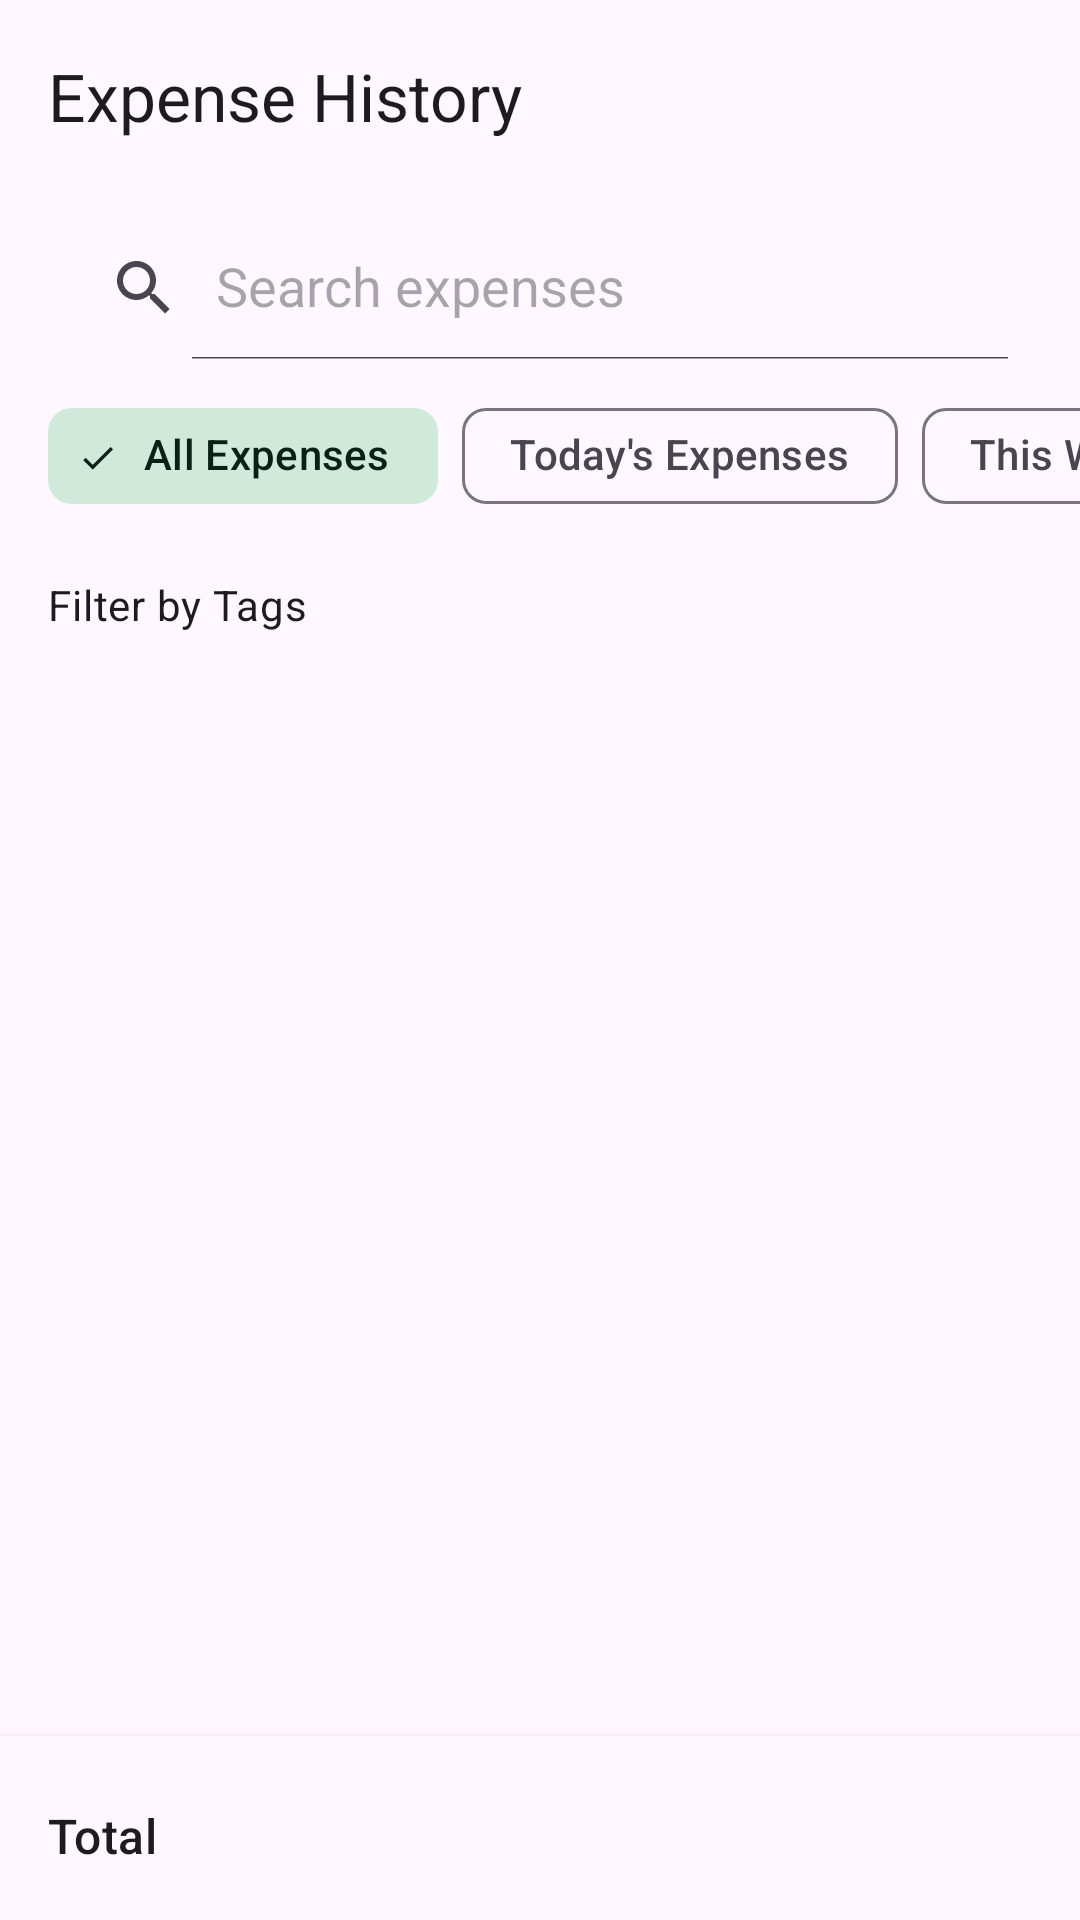

Produce the Android XML layout that renders to this screen, including the resource entries it uses.
<!-- AndroidManifest.xml: application theme Theme.ExpenseCalculator -->
<!-- res/layout/fragment_history.xml -->
<?xml version="1.0" encoding="utf-8"?>
<LinearLayout xmlns:android="http://schemas.android.com/apk/res/android"
    xmlns:app="http://schemas.android.com/apk/res-auto"
    xmlns:tools="http://schemas.android.com/tools"
    android:layout_width="match_parent"
    android:layout_height="match_parent"
    android:orientation="vertical">

    <com.google.android.material.appbar.MaterialToolbar
        android:id="@+id/toolbar"
        android:layout_width="match_parent"
        android:layout_height="wrap_content"
        app:title="@string/expense_history" />

    <androidx.appcompat.widget.SearchView
        android:id="@+id/searchView"
        android:layout_width="match_parent"
        android:layout_height="wrap_content"
        android:layout_marginHorizontal="16dp"
        android:layout_marginTop="8dp"
        android:layout_marginBottom="8dp"
        app:iconifiedByDefault="false"
        app:queryHint="Search expenses" />

    <HorizontalScrollView
        android:layout_width="match_parent"
        android:layout_height="wrap_content"
        android:scrollbars="none">

        <com.google.android.material.chip.ChipGroup
            android:id="@+id/chipGroupFilter"
            android:layout_width="wrap_content"
            android:layout_height="wrap_content"
            android:layout_marginHorizontal="16dp"
            android:layout_marginBottom="8dp"
            app:selectionRequired="true"
            app:singleSelection="true">

            <com.google.android.material.chip.Chip
                android:id="@+id/chipAll"
                style="@style/Widget.Material3.Chip.Filter"
                android:layout_width="wrap_content"
                android:layout_height="wrap_content"
                android:checked="true"
                android:text="@string/all_expenses" />

            <com.google.android.material.chip.Chip
                android:id="@+id/chipToday"
                style="@style/Widget.Material3.Chip.Filter"
                android:layout_width="wrap_content"
                android:layout_height="wrap_content"
                android:text="@string/today_s_expenses" />

            <com.google.android.material.chip.Chip
                android:id="@+id/chipWeek"
                style="@style/Widget.Material3.Chip.Filter"
                android:layout_width="wrap_content"
                android:layout_height="wrap_content"
                android:text="@string/this_week_s_expenses" />

            <com.google.android.material.chip.Chip
                android:id="@+id/chipMonth"
                style="@style/Widget.Material3.Chip.Filter"
                android:layout_width="wrap_content"
                android:layout_height="wrap_content"
                android:text="@string/this_month_s_expenses" />
        </com.google.android.material.chip.ChipGroup>
    </HorizontalScrollView>

    <TextView
        android:layout_width="match_parent"
        android:layout_height="wrap_content"
        android:layout_marginHorizontal="16dp"
        android:layout_marginTop="8dp"
        android:text="@string/filter_by_tags"
        android:textAppearance="@style/TextAppearance.Material3.BodyMedium" />

    <HorizontalScrollView
        android:layout_width="match_parent"
        android:layout_height="wrap_content"
        android:scrollbars="none">

        <com.google.android.material.chip.ChipGroup
            android:id="@+id/chipGroupTags"
            android:layout_width="wrap_content"
            android:layout_height="wrap_content"
            android:layout_marginHorizontal="16dp"
            android:layout_marginBottom="8dp"
            app:singleSelection="true">
            
        </com.google.android.material.chip.ChipGroup>
    </HorizontalScrollView>

    <LinearLayout
        android:layout_width="match_parent"
        android:layout_height="wrap_content"
        android:layout_marginHorizontal="16dp"
        android:layout_marginBottom="8dp"
        android:gravity="center_vertical"
        android:orientation="horizontal">

        <TextView
            android:id="@+id/textActiveFilter"
            android:layout_width="0dp"
            android:layout_height="wrap_content"
            android:layout_weight="1"
            android:textAppearance="@style/TextAppearance.Material3.BodyMedium"
            android:textStyle="italic"
            android:visibility="gone"
            tools:text="Filtered by tag: groceries"
            tools:visibility="visible" />

        <Button
            android:id="@+id/buttonClearTagFilter"
            style="@style/Widget.Material3.Button.TextButton"
            android:layout_width="wrap_content"
            android:layout_height="wrap_content"
            android:text="@string/clear_filter"
            android:visibility="gone"
            tools:visibility="visible" />
    </LinearLayout>

    <androidx.recyclerview.widget.RecyclerView
        android:id="@+id/recyclerExpenses"
        android:layout_width="match_parent"
        android:layout_height="0dp"
        android:layout_weight="1"
        app:layoutManager="androidx.recyclerview.widget.LinearLayoutManager"
        tools:listitem="@layout/item_expense" />

    <LinearLayout
        android:layout_width="match_parent"
        android:layout_height="wrap_content"
        android:background="?attr/colorSurface"
        android:elevation="4dp"
        android:orientation="horizontal"
        android:padding="16dp">

        <TextView
            android:layout_width="wrap_content"
            android:layout_height="wrap_content"
            android:text="@string/total"
            android:textAppearance="@style/TextAppearance.Material3.TitleMedium" />

        <TextView
            android:id="@+id/textTotal"
            android:layout_width="match_parent"
            android:layout_height="wrap_content"
            android:gravity="end"
            android:textAppearance="@style/TextAppearance.Material3.TitleLarge"
            tools:text="$1,234.56" />
    </LinearLayout>
</LinearLayout>
<!-- res/layout/item_expense.xml (included above) -->
<?xml version="1.0" encoding="utf-8"?>
<com.google.android.material.card.MaterialCardView xmlns:android="http://schemas.android.com/apk/res/android"
    xmlns:app="http://schemas.android.com/apk/res-auto"
    xmlns:tools="http://schemas.android.com/tools"
    android:layout_width="match_parent"
    android:layout_height="wrap_content"
    android:layout_marginHorizontal="8dp"
    android:layout_marginVertical="4dp"
    app:cardCornerRadius="8dp"
    app:cardElevation="1dp">

    <LinearLayout
        android:layout_width="match_parent"
        android:layout_height="wrap_content"
        android:orientation="horizontal"
        android:padding="16dp">

        <LinearLayout
            android:layout_width="0dp"
            android:layout_height="wrap_content"
            android:layout_weight="1"
            android:orientation="vertical">

            <TextView
                android:id="@+id/text_vendor"
                android:layout_width="wrap_content"
                android:layout_height="wrap_content"
                android:textAppearance="@style/TextAppearance.Material3.TitleMedium"
                tools:text="Walmart" />

            <TextView
                android:id="@+id/text_description"
                android:layout_width="wrap_content"
                android:layout_height="wrap_content"
                android:textAppearance="@style/TextAppearance.Material3.BodyMedium"
                android:textColor="?attr/colorOnSurfaceVariant"
                tools:text="Groceries and household items" />

            <TextView
                android:id="@+id/text_date"
                android:layout_width="wrap_content"
                android:layout_height="wrap_content"
                android:layout_marginTop="4dp"
                android:textAppearance="@style/TextAppearance.Material3.BodySmall"
                android:textColor="?attr/colorOnSurfaceVariant"
                tools:text="April 5, 2023" />

            <LinearLayout
                android:layout_width="match_parent"
                android:layout_height="wrap_content"
                android:layout_marginTop="4dp"
                android:orientation="horizontal">

                <com.google.android.material.chip.Chip
                    android:id="@+id/chip_category"
                    android:layout_width="wrap_content"
                    android:layout_height="wrap_content"
                    android:textAppearance="@style/TextAppearance.Material3.BodySmall"
                    tools:text="Shopping" />

                <HorizontalScrollView
                    android:layout_width="match_parent"
                    android:layout_height="wrap_content"
                    android:scrollbars="none">

                    <com.google.android.material.chip.ChipGroup
                        android:id="@+id/chip_group_tags"
                        android:layout_width="wrap_content"
                        android:layout_height="wrap_content"
                        app:chipSpacingHorizontal="4dp"
                        app:singleLine="true" />

                </HorizontalScrollView>
            </LinearLayout>

            <TextView
                android:id="@+id/text_notes_preview"
                android:layout_width="match_parent"
                android:layout_height="wrap_content"
                android:layout_marginTop="4dp"
                android:ellipsize="end"
                android:maxLines="1"
                android:textAppearance="@style/TextAppearance.Material3.BodySmall"
                android:textStyle="italic"
                android:visibility="gone"
                tools:text="This is a note about the expense"
                tools:visibility="visible" />
        </LinearLayout>

        <TextView
            android:id="@+id/text_amount"
            android:layout_width="wrap_content"
            android:layout_height="wrap_content"
            android:layout_marginStart="16dp"
            android:textAppearance="@style/TextAppearance.Material3.TitleLarge"
            tools:text="$125.50" />
    </LinearLayout>
</com.google.android.material.card.MaterialCardView>
<!-- resources referenced by this layout -->
<resources>
  <string name="all_expenses">All Expenses</string>
  <string name="clear_filter">Clear Filter</string>
  <string name="expense_history">Expense History</string>
  <string name="filter_by_tags">Filter by Tags</string>
  <string name="this_month_s_expenses">This Month\'s Expenses</string>
  <string name="this_week_s_expenses">This Week\'s Expenses</string>
  <string name="today_s_expenses">Today\'s Expenses</string>
  <string name="total">Total</string>
  <style name="Theme.ExpenseCalculator" parent="Theme.Material3.DayNight.NoActionBar">
          
          <item name="colorPrimary">@color/colorPrimary</item>
          <item name="colorPrimaryVariant">@color/colorPrimaryDark</item>
          <item name="colorOnPrimary">@color/md_theme_light_onPrimary</item>
          <item name="colorPrimaryContainer">@color/md_theme_light_primaryContainer</item>
          <item name="colorOnPrimaryContainer">@color/md_theme_light_onPrimaryContainer</item>
          
          
          <item name="colorSecondary">@color/md_theme_light_secondary</item>
          <item name="colorOnSecondary">@color/md_theme_light_onSecondary</item>
          <item name="colorSecondaryContainer">@color/md_theme_light_secondaryContainer</item>
          <item name="colorOnSecondaryContainer">@color/md_theme_light_onSecondaryContainer</item>
          
          
          <item name="colorTertiary">@color/md_theme_light_tertiary</item>
          <item name="colorOnTertiary">@color/md_theme_light_onTertiary</item>
          <item name="colorTertiaryContainer">@color/md_theme_light_tertiaryContainer</item>
          <item name="colorOnTertiaryContainer">@color/md_theme_light_onTertiaryContainer</item>
          
          
          <item name="android:statusBarColor">@color/colorPrimaryDark</item>
          <item name="android:windowLightStatusBar">false</item>
          
          
          <item name="android:navigationBarColor">@android:color/transparent</item>
          <item name="android:windowLightNavigationBar">true</item>
          
          
          <item name="actionBarStyle">@style/Widget.ExpenseCalculator.ActionBar</item>
          <item name="actionBarTheme">@style/ThemeOverlay.AppCompat.Dark.ActionBar</item>
          <item name="actionBarPopupTheme">@style/ThemeOverlay.AppCompat.Light</item>
          
          
          <item name="drawerArrowStyle">@style/Widget.ExpenseCalculator.DrawerArrowToggle</item>
      </style>
  <color name="colorPrimary">#0E6DFD</color>
  <color name="colorPrimaryDark">#0750C5</color>
  <color name="md_theme_light_onPrimary">#FFFFFF</color>
  <color name="md_theme_light_primaryContainer">#89F8C7</color>
  <color name="md_theme_light_onPrimaryContainer">#002114</color>
  <color name="md_theme_light_secondary">#4C6358</color>
  <color name="md_theme_light_onSecondary">#FFFFFF</color>
  <color name="md_theme_light_secondaryContainer">#CFE9DB</color>
  <color name="md_theme_light_onSecondaryContainer">#092017</color>
  <color name="md_theme_light_tertiary">#3F6374</color>
  <color name="md_theme_light_onTertiary">#FFFFFF</color>
  <color name="md_theme_light_tertiaryContainer">#C2E8FC</color>
  <color name="md_theme_light_onTertiaryContainer">#001F2A</color>
  <style name="Widget.ExpenseCalculator.ActionBar" parent="Widget.AppCompat.ActionBar.Solid">
          <item name="background">@color/colorPrimary</item>
          <item name="titleTextStyle">@style/TextAppearance.ExpenseCalculator.ActionBar.Title</item>
      </style>
  <style name="Widget.ExpenseCalculator.DrawerArrowToggle" parent="Widget.AppCompat.DrawerArrowToggle">
          <item name="color">@color/white</item>
      </style>
  <style name="TextAppearance.ExpenseCalculator.ActionBar.Title" parent="TextAppearance.AppCompat.Widget.ActionBar.Title">
          <item name="android:textColor">@color/white</item>
          <item name="android:textSize">20sp</item>
      </style>
  <color name="white">#FFFFFFFF</color>
</resources>
